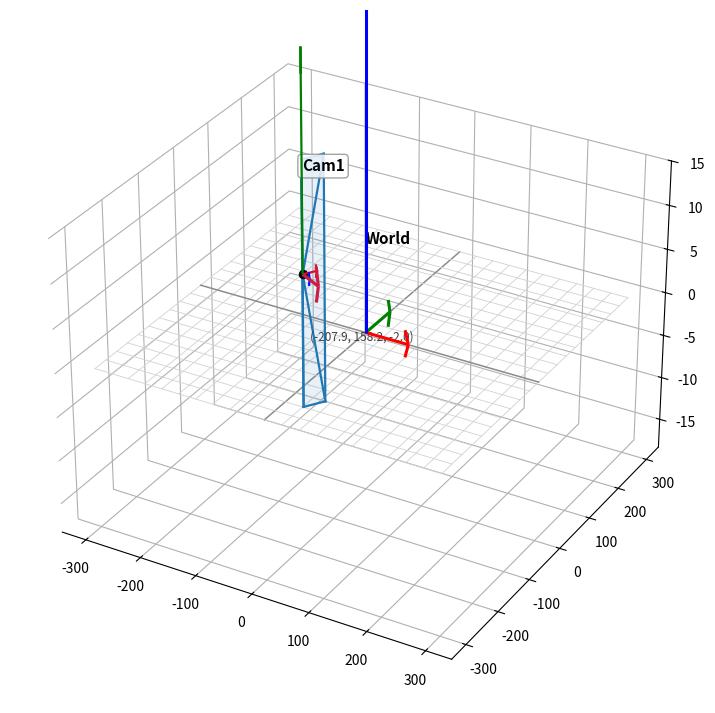

Recreate this plot in Python. (Note: this script raises an exception after producing the figure.)
import numpy as np
import matplotlib.pyplot as plt
from mpl_toolkits.mplot3d.art3d import Poly3DCollection


# ============================================================
# 数学部分
# ============================================================

def world_to_camera_to_pose(R_wc, t_wc):
    """
    已知:
        Xc = R_wc @ Xw + t_wc
    求:
        R_cw: 相机坐标系 -> 世界坐标系
        C_w : 相机中心在世界坐标系中的位置
    """
    R_wc = np.asarray(R_wc, dtype=np.float64).reshape(3, 3)
    t_wc = np.asarray(t_wc, dtype=np.float64).reshape(3, 1)

    R_cw = R_wc.T
    C_w = -R_cw @ t_wc
    return R_cw, C_w.reshape(3)


def normalize(v):
    v = np.asarray(v, dtype=np.float64).reshape(-1)
    n = np.linalg.norm(v)
    if n < 1e-12:
        return v
    return v / n


# ============================================================
# 绘图辅助
# ============================================================

def set_axes_equal(ax):
    """
    让 3D 坐标轴比例一致，避免相机形状被拉伸
    """
    x_limits = ax.get_xlim3d()
    y_limits = ax.get_ylim3d()
    z_limits = ax.get_zlim3d()

    x_range = abs(x_limits[1] - x_limits[0])
    y_range = abs(y_limits[1] - y_limits[0])
    z_range = abs(z_limits[1] - z_limits[0])

    x_middle = np.mean(x_limits)
    y_middle = np.mean(y_limits)
    z_middle = np.mean(z_limits)

    radius = 0.5 * max([x_range, y_range, z_range])

    ax.set_xlim3d([x_middle - radius, x_middle + radius])
    ax.set_ylim3d([y_middle - radius, y_middle + radius])
    ax.set_zlim3d([z_middle - radius, z_middle + radius])


def draw_world_axes(ax, origin=np.zeros(3), length=80):
    o = np.asarray(origin, dtype=np.float64)
    ax.quiver(o[0], o[1], o[2], length, 0, 0, color='r', linewidth=2.2, arrow_length_ratio=0.08)
    ax.quiver(o[0], o[1], o[2], 0, length, 0, color='g', linewidth=2.2, arrow_length_ratio=0.08)
    ax.quiver(o[0], o[1], o[2], 0, 0, length, color='b', linewidth=2.2, arrow_length_ratio=0.08)
    ax.text(o[0], o[1], o[2] + 10, "World", fontsize=11, weight='bold')


def draw_ground_grid(ax, size=300, step=30, z=0.0):
    vals = np.arange(-size, size + step, step)

    for x in vals:
        lw = 1.1 if abs(x) < 1e-9 else 0.6
        color = '0.55' if abs(x) < 1e-9 else '0.82'
        ax.plot([x, x], [-size, size], [z, z], color=color, linewidth=lw, zorder=0)

    for y in vals:
        lw = 1.1 if abs(y) < 1e-9 else 0.6
        color = '0.55' if abs(y) < 1e-9 else '0.82'
        ax.plot([-size, size], [y, y], [z, z], color=color, linewidth=lw, zorder=0)


def draw_camera_axes(ax, C, R_cw, axis_len=28):
    """
    相机局部坐标轴
    R_cw 的三列分别是相机 x/y/z 轴在世界系下的方向
    """
    C = np.asarray(C, dtype=np.float64)
    x_axis = R_cw[:, 0]
    y_axis = R_cw[:, 1]
    z_axis = R_cw[:, 2]

    ax.quiver(C[0], C[1], C[2], x_axis[0], x_axis[1], x_axis[2],
              length=axis_len, color='r', linewidth=1.6, arrow_length_ratio=0.12)
    ax.quiver(C[0], C[1], C[2], y_axis[0], y_axis[1], y_axis[2],
              length=axis_len, color='g', linewidth=1.6, arrow_length_ratio=0.12)
    ax.quiver(C[0], C[1], C[2], z_axis[0], z_axis[1], z_axis[2],
              length=axis_len, color='b', linewidth=1.6, arrow_length_ratio=0.12)


def draw_camera_center(ax, C, color='k', size=35):
    C = np.asarray(C, dtype=np.float64)
    ax.scatter([C[0]], [C[1]], [C[2]], color=color, s=size, depthshade=False, zorder=5)


def draw_optical_axis(ax, C, R_cw, length=55, color='crimson', optical_axis_sign=+1):
    C = np.asarray(C, dtype=np.float64)
    optical_dir = R_cw @ np.array([0.0, 0.0, float(optical_axis_sign)])
    optical_dir = normalize(optical_dir)

    ax.quiver(C[0], C[1], C[2],
              optical_dir[0], optical_dir[1], optical_dir[2],
              length=length, color=color, linewidth=2.3, arrow_length_ratio=0.14)

    return optical_dir


def draw_frustum(ax, C, R_cw, scale=42, fov_x_deg=52, fov_y_deg=40,
                 color='tab:blue', alpha=0.10, lw=1.5):
    """
    画相机视锥体
    默认光轴为相机 +Z
    """
    C = np.asarray(C, dtype=np.float64)

    fx = np.tan(np.deg2rad(fov_x_deg / 2.0))
    fy = np.tan(np.deg2rad(fov_y_deg / 2.0))
    z = scale

    corners_cam = np.array([
        [-fx * z, -fy * z, z],
        [ fx * z, -fy * z, z],
        [ fx * z,  fy * z, z],
        [-fx * z,  fy * z, z]
    ], dtype=np.float64)

    corners_world = (R_cw @ corners_cam.T).T + C.reshape(1, 3)

    # 线框
    for p in corners_world:
        ax.plot([C[0], p[0]], [C[1], p[1]], [C[2], p[2]], color=color, linewidth=lw)

    for i in range(4):
        p1 = corners_world[i]
        p2 = corners_world[(i + 1) % 4]
        ax.plot([p1[0], p2[0]], [p1[1], p2[1]], [p1[2], p2[2]], color=color, linewidth=lw)

    # 前端半透明面
    verts = [corners_world]
    poly = Poly3DCollection(verts, alpha=alpha, facecolor=color, edgecolor='none')
    ax.add_collection3d(poly)

    return corners_world


def annotate_camera(ax, name, C, optical_dir, text_offset=12):
    C = np.asarray(C, dtype=np.float64)
    text_pos = C + np.array([0.0, 0.0, text_offset])

    ax.text(text_pos[0], text_pos[1], text_pos[2],
            name, fontsize=11, weight='bold', color='black',
            bbox=dict(boxstyle='round,pad=0.25', fc='white', ec='0.6', alpha=0.9))

    coord_pos = C + np.array([8.0, 8.0, -8.0])
    ax.text(coord_pos[0], coord_pos[1], coord_pos[2],
            f"({C[0]:.1f}, {C[1]:.1f}, {C[2]:.1f})",
            fontsize=8.5, color='0.25')


def plot_camera(ax, name, R_wc, t_wc, cam_color='tab:blue', optical_axis_sign=+1):
    R_cw, C = world_to_camera_to_pose(R_wc, t_wc)

    draw_camera_center(ax, C, color='k', size=34)
    draw_camera_axes(ax, C, R_cw, axis_len=26)
    optical_dir = draw_optical_axis(ax, C, R_cw, length=58, color='crimson',
                                    optical_axis_sign=optical_axis_sign)
    draw_frustum(ax, C, R_cw, scale=40, color=cam_color, alpha=0.10, lw=1.6)
    annotate_camera(ax, name, C, optical_dir)

    return {
        "name": name,
        "C_w": C,
        "R_cw": R_cw,
        "optical_dir": optical_dir
    }


# ============================================================
# 主程序
# ============================================================

def main():
    # ========================================================
    # 你的相机外参，格式:
    # Xc = R_wc @ Xw + t_wc
    # ========================================================

    R1_wc = np.array([
        [0.5547, 0.8320, 3.3764e-04],
        [-0.0066, 0.0040, 1],
        [0.8320, -0.5547, 0.0077]
    ], dtype=np.float64)
    t1_wc = np.array([-16.2687, -0.0172, 260.7818], dtype=np.float64)

    R2_wc = np.array([
        [0.3875, -0.9218, 0.0040],
        [0.6631, 0.2818, 0.6934],
        [-0.6404, -0.2661, 0.7205]
    ], dtype=np.float64)
    T2_wc = np.array([1.9990, -40.0983, 210.5670], dtype=np.float64)

    R3_wc = np.array([
        [-0.9988, 0.0474, -0.0084],
        [-0.0188, -0.2240, 0.9744],
        [0.0443, 0.9734, 0.2247]
    ], dtype=np.float64)
    T3_wc = np.array([-2.6113, -4.5020, 264.5247], dtype=np.float64)

    # 如果你的光轴定义是 -Z，把下面改成 -1
    optical_axis_sign = +1

    fig = plt.figure(figsize=(11, 9), dpi=160)
    ax = fig.add_subplot(111, projection='3d')

    # 白底科研风
    fig.patch.set_facecolor('white')
    ax.set_facecolor('white')

    # 去掉 pane 的重颜色
    ax.xaxis.pane.set_alpha(0.0)
    ax.yaxis.pane.set_alpha(0.0)
    ax.zaxis.pane.set_alpha(0.0)

    # 先画地面和世界系
    draw_ground_grid(ax, size=300, step=30, z=0.0)
    draw_world_axes(ax, origin=np.array([0.0, 0.0, 0.0]), length=75)

    cam_infos = []
    cam_infos.append(plot_camera(ax, "Cam1", R1_wc, t1_wc, cam_color='tab:blue',
                                 optical_axis_sign=optical_axis_sign))
    cam_infos.append(plot_camera(ax, "Cam2", R2_wc, t2_wc, cam_color='tab:green',
                                 optical_axis_sign=optical_axis_sign))
    cam_infos.append(plot_camera(ax, "Cam3", R3_wc, t3_wc, cam_color='tab:purple',
                                 optical_axis_sign=optical_axis_sign))

    # 可选：连线显示相机阵列关系
    centers = np.array([c["C_w"] for c in cam_infos])
    ax.plot(centers[:, 0], centers[:, 1], centers[:, 2],
            linestyle='--', linewidth=1.2, color='0.45', alpha=0.8)

    # 坐标轴标题
    ax.set_xlabel("X / world", labelpad=10, fontsize=11)
    ax.set_ylabel("Y / world", labelpad=10, fontsize=11)
    ax.set_zlabel("Z / world", labelpad=10, fontsize=11)

    # 标题
    ax.set_title("Multi-Camera Pose Visualization", fontsize=14, pad=18, weight='bold')

    # 视角更像科研图
    ax.view_init(elev=24, azim=-58)

    # 自动范围
    all_pts = [np.array([0.0, 0.0, 0.0])]
    for cam in cam_infos:
        all_pts.append(cam["C_w"])
        all_pts.append(cam["C_w"] + cam["optical_dir"] * 60.0)

    all_pts = np.array(all_pts)
    margin = 60.0

    ax.set_xlim(np.min(all_pts[:, 0]) - margin, np.max(all_pts[:, 0]) + margin)
    ax.set_ylim(np.min(all_pts[:, 1]) - margin, np.max(all_pts[:, 1]) + margin)
    ax.set_zlim(np.min(all_pts[:, 2]) - margin, np.max(all_pts[:, 2]) + margin)

    set_axes_equal(ax)
    plt.tight_layout()

    # 保存高清图
    plt.savefig("camera_pose_scientific.png", dpi=300, bbox_inches='tight')
    plt.show()

    # 控制台输出
    print("\n" + "=" * 70)
    print("Camera Pose Summary")
    print("=" * 70)
    for cam in cam_infos:
        print(f"\n{cam['name']}")
        print("-" * 40)
        print("Camera center C_w:")
        print(np.array2string(cam["C_w"], precision=4, suppress_small=True))
        print("Optical direction:")
        print(np.array2string(cam["optical_dir"], precision=4, suppress_small=True))
        print("R_cw:")
        print(np.array2string(cam["R_cw"], precision=4, suppress_small=True))


if __name__ == "__main__":
    main()
